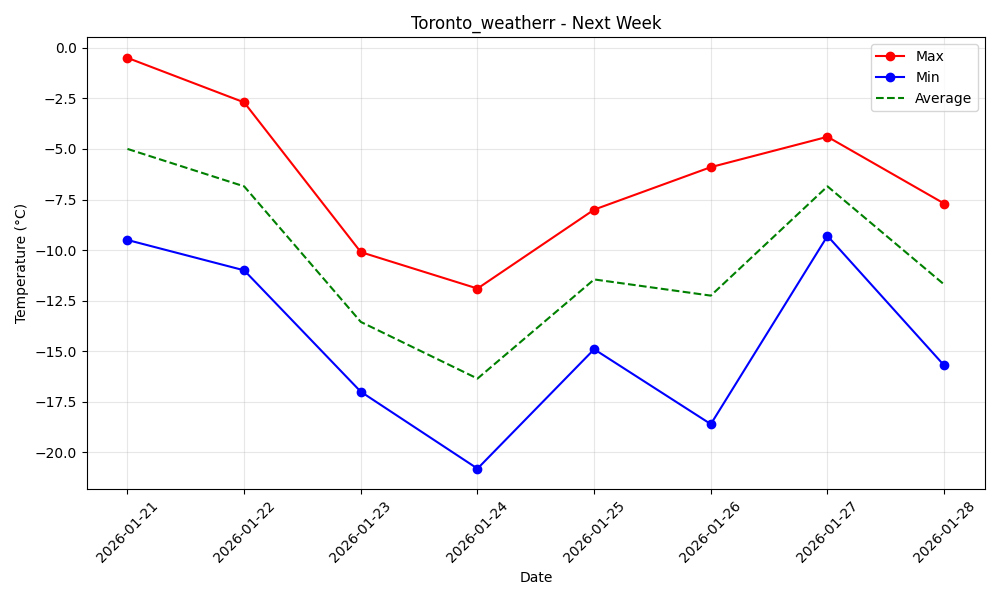

Source data for this figure (header and first rows):
date, max_temp, min_temp, avg_temp
2026-01-21, -0.5, -9.5, -5.0
2026-01-22, -2.7, -11.0, -6.85
2026-01-23, -10.1, -17.0, -13.55
2026-01-24, -11.9, -20.8, -16.35
2026-01-25, -8.0, -14.9, -11.45
2026-01-26, -5.9, -18.6, -12.25
2026-01-27, -4.4, -9.3, -6.85
2026-01-28, -7.7, -15.7, -11.7
